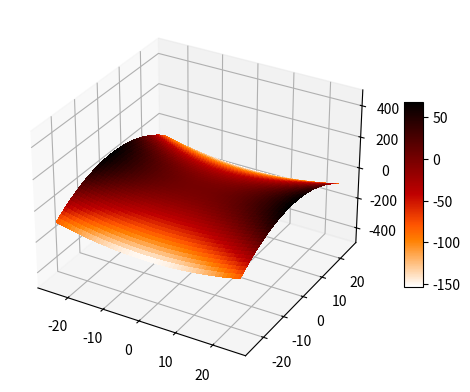
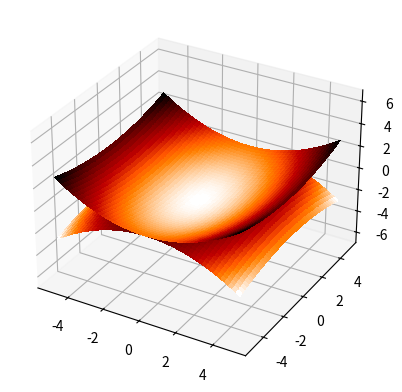
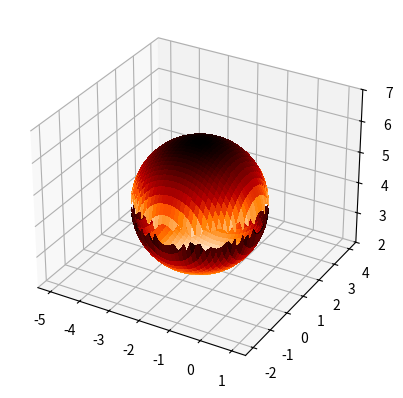

Python code for these plots, in order:
import numpy as np
import matplotlib.pyplot as plt
from matplotlib import cm
def ve_do_thi_yen_ngua():
    def ham_Rosenbrock(x, y):
        z = (x/3)**2-(y/2)**2
        return z
    x = np.linspace(start=-25.0, stop=25.0,num=100)
    y = np.linspace(start=-25.0, stop=25.0,num=100)
    x, y = np.meshgrid(x, y)
    z = ham_Rosenbrock(x, y)
    fig, ax = plt.subplots(subplot_kw={"projection": "3d"})
    rosen_surf = ax.plot_surface(x, y, z,cmap=cm.gist_heat_r,linewidth=0, antialiased=False)
    ax.set_zlim(-500, 500)
    fig.colorbar(rosen_surf, shrink=0.5,aspect=10)
    plt.show()


def ham_hyperbolic(x, y):
    z = 2 * ((x / 3) ** 2 + (y / 5) ** 2 - 1) ** 1 / 2
    return z
def ve_hyperbolic():
    x = np.linspace(start=-5, stop=5, num=2000)
    y = np.linspace(start=-5, stop=5, num=2000)
    x, y = np.meshgrid(x, y)
    a = ham_hyperbolic(x, y)
    b = - ham_hyperbolic(x, y)
    fig, ax = plt.subplots(subplot_kw={"projection": "3d"})
    ax.plot_surface(x, y, a, cmap=cm.gist_heat_r, linewidth=0, antialiased=False)
    ax.plot_surface(x, y, b, cmap=cm.gist_heat_r, linewidth=0, antialiased=False)
    ax.set_zlim(-7, 7)
    plt.show()


def mat_cau0():
    def mat_cau1(x, y):
        z = (4 - (x + 2) ** 2 - (y - 1) ** 2) ** (1 / 2) + 4
        return z

    def mat_cau2(x, y):
        z = -(4 - (x + 2) ** 2 - (y - 1) ** 2) ** (1 / 2) + 4
        return z

    x = np.linspace(-5, 1, 100)
    y = np.linspace(-2, 4, 100)
    x, y = np.meshgrid(x, y)
    a = mat_cau1(x, y)
    b = mat_cau2(x, y)
    fig, ax = plt.subplots(subplot_kw={"projection": "3d"})
    ax.plot_surface(x, y, a, cmap=cm.gist_heat_r, linewidth=0, antialiased=False)
    ax.plot_surface(x, y, b, cmap=cm.gist_heat_r, linewidth=0, antialiased=False)
    ax.set_zlim(2, 7)
    plt.show()

def main():
    ve_do_thi_yen_ngua()
    ve_hyperbolic()
    mat_cau0()

if __name__=="__main__":
    main()